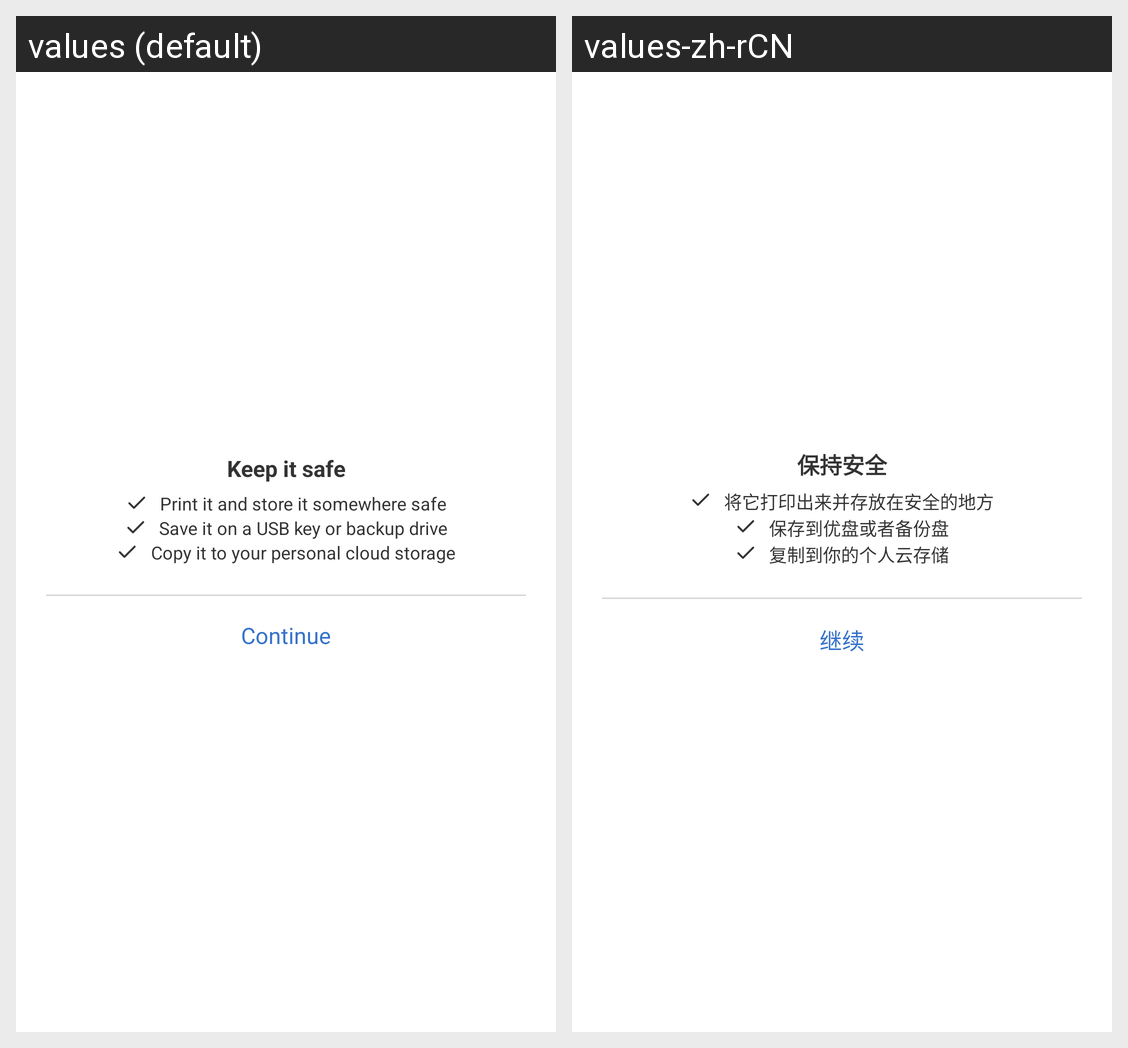

The Android screen above is rendered under two locales of the same app. Produce the string resources it draws, with the default and per-locale values.
Android screen res/layout/dialog_custom_keep_it_safe.xml rendered under 2 locales, left to right: values (default), values-zh-rCN. Device: Nexus 5 (rendered at 1080×1920; each locale shown at half size, 540×960, under a caption strip naming it); theme Theme.Vector.Light.
Strings drawn on this screen, with the default value and each locale's value (text and hints the layout hard-codes, and strings that could not be matched under every locale, appear in the picture but are not listed):

keep_it_safe
  values: Keep it safe
  values-zh-rCN: 保持安全

bootstrap_crosssigning_print_it
  values: Print it and store it somewhere safe
  values-zh-rCN: 将它打印出来并存放在安全的地方

bootstrap_crosssigning_save_usb
  values: Save it on a USB key or backup drive
  values-zh-rCN: 保存到优盘或者备份盘

bootstrap_crosssigning_save_cloud
  values: Copy it to your personal cloud storage
  values-zh-rCN: 复制到你的个人云存储

bootstrap_crosssigning_save_usb2
  values: Continue
  values-zh-rCN: 继续
